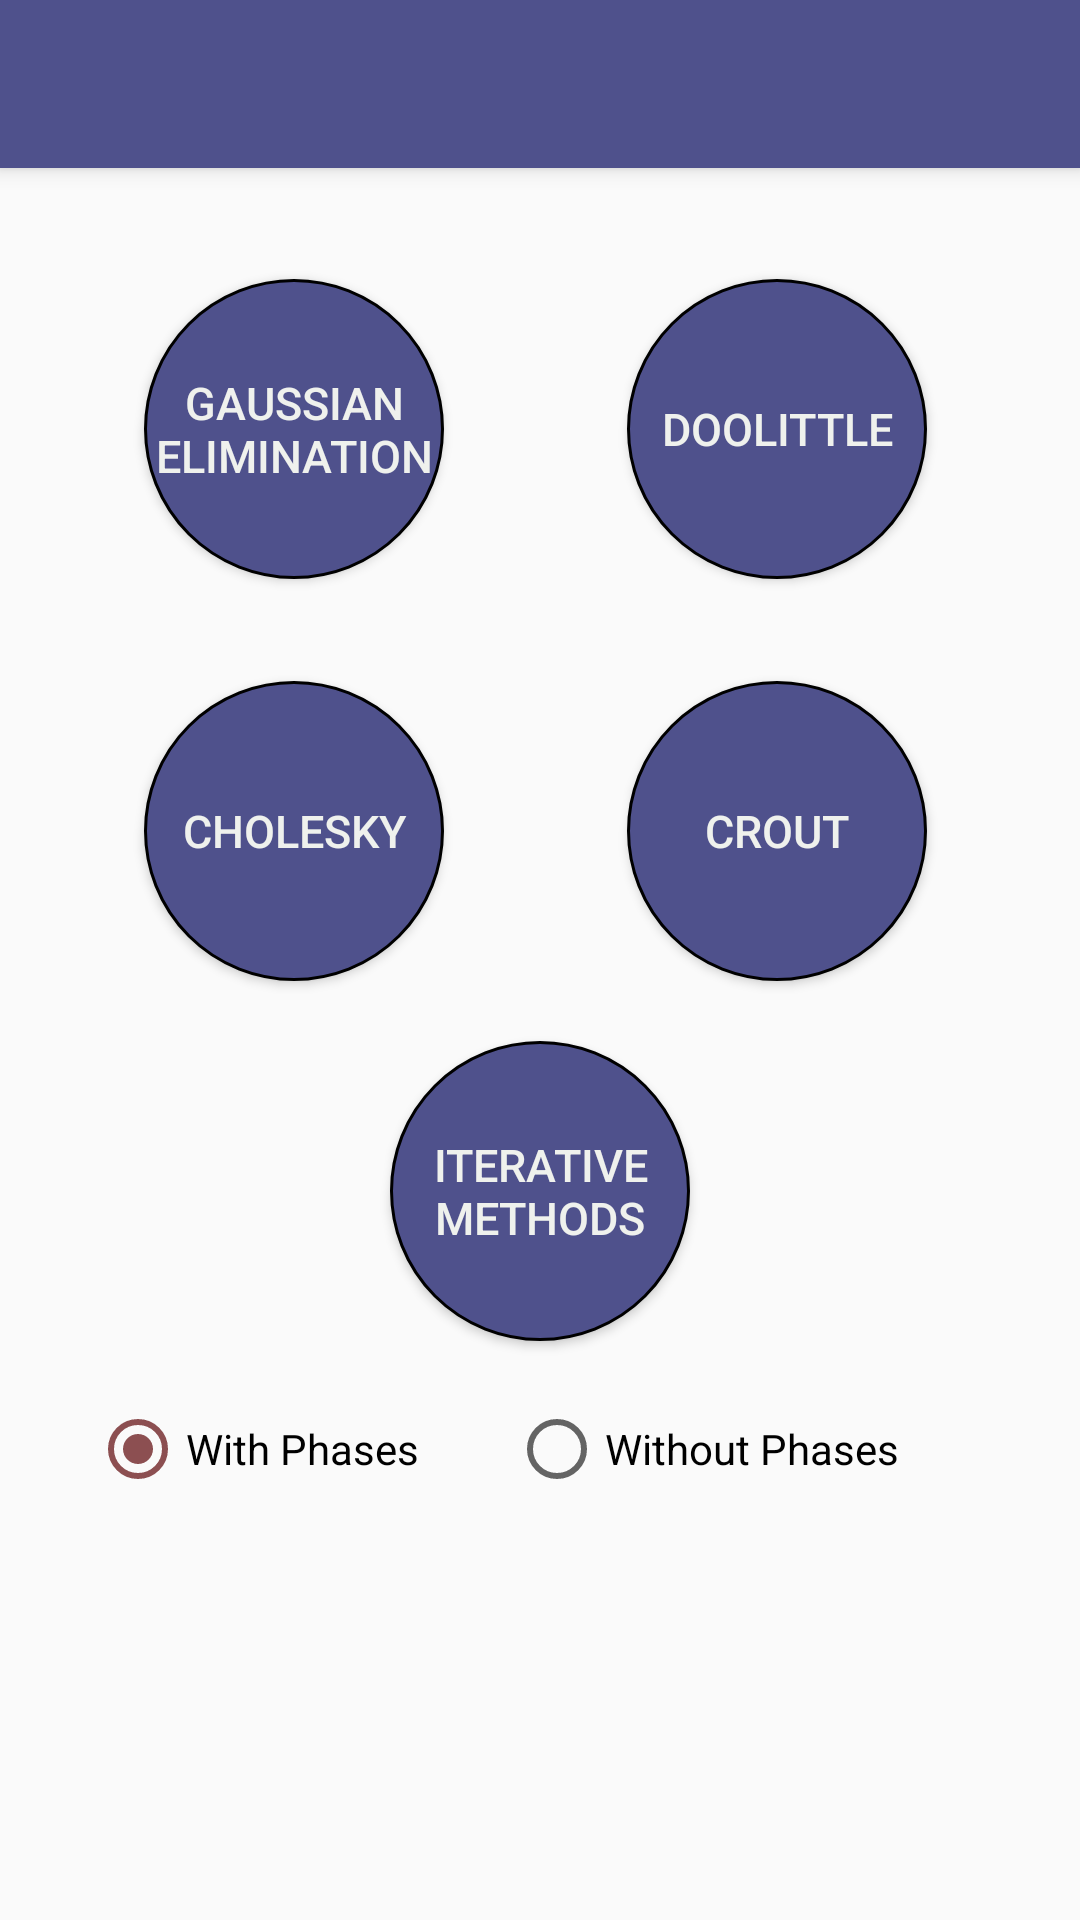

The Android layout XML behind this screen, and the referenced resources:
<!-- AndroidManifest.xml: application theme AppTheme -->
<!-- res/layout/activity_equations_systems.xml -->
<?xml version="1.0" encoding="utf-8"?>
<android.support.design.widget.CoordinatorLayout xmlns:android="http://schemas.android.com/apk/res/android"
  xmlns:app="http://schemas.android.com/apk/res-auto"
  xmlns:tools="http://schemas.android.com/tools"
  android:layout_width="match_parent"
  android:layout_height="match_parent"
  tools:context="co.edu.eafit.numerico.EquationsSystems">

  <android.support.design.widget.AppBarLayout
    android:layout_width="match_parent"
    android:layout_height="wrap_content"
    android:theme="@style/AppTheme.AppBarOverlay">

    <android.support.v7.widget.Toolbar
      android:id="@+id/toolbar"
      android:layout_width="match_parent"
      android:layout_height="?attr/actionBarSize"
      android:background="?attr/colorPrimary"
      app:popupTheme="@style/AppTheme.PopupOverlay" />

  </android.support.design.widget.AppBarLayout>

  <RelativeLayout
    android:layout_width="match_parent"
    android:layout_height="match_parent"
    android:background="@drawable/background"
    android:padding="30dp">

    <Button
      android:id="@+id/gaussian_elimination_btn"
      android:layout_width="100dp"
      android:layout_height="100dp"
      android:layout_alignParentTop="true"
      android:layout_alignStart="@+id/cholesky_btn"
      android:layout_marginTop="63dp"
      android:background="@drawable/button_shape"
      android:text="Gaussian Elimination"
      android:textColor="@color/white"
      android:textSize="15sp" />

    <Button
      android:id="@+id/doolittle_btn"
      android:layout_width="100dp"
      android:layout_height="100dp"
      android:layout_alignBottom="@+id/gaussian_elimination_btn"
      android:layout_alignParentEnd="true"
      android:layout_alignTop="@+id/gaussian_elimination_btn"
      android:layout_marginEnd="21dp"
      android:background="@drawable/button_shape"
      android:text="Doolittle"
      android:textColor="@color/white"
      android:textSize="15sp" />

    <Button
      android:id="@+id/cholesky_btn"
      android:layout_width="100dp"
      android:layout_height="100dp"
      android:layout_alignBottom="@+id/crout_btn"
      android:layout_alignParentStart="true"
      android:layout_marginLeft="18dp"
      android:background="@drawable/button_shape"
      android:text="Cholesky"
      android:textColor="@color/white"
      android:textSize="15sp" />

    <Button
      android:id="@+id/crout_btn"
      android:layout_width="100dp"
      android:layout_height="100dp"
      android:layout_alignStart="@+id/doolittle_btn"
      android:layout_below="@+id/doolittle_btn"
      android:layout_marginTop="34dp"
      android:background="@drawable/button_shape"
      android:text="Crout"
      android:textColor="@color/white"
      android:textSize="15sp" />

    <Button
      android:id="@+id/iterative_methods_btn"
      android:layout_width="100dp"
      android:layout_height="100dp"
      android:layout_below="@+id/cholesky_btn"
      android:layout_centerHorizontal="true"
      android:layout_marginTop="20dp"
      android:background="@drawable/button_shape"
      android:text="Iterative Methods"
      android:textColor="@color/white"
      android:textSize="15sp" />

    <RadioGroup
      android:id="@+id/phaseSelector"
      android:layout_width="match_parent"
      android:layout_height="wrap_content"
      android:layout_centerHorizontal="true"
      android:layout_below="@+id/iterative_methods_btn"
      android:layout_marginTop="20dp"
      android:gravity="center"
      android:orientation="horizontal"
      android:weightSum="1">

      <RadioButton
        android:id="@+id/withPhaseButton"
        android:layout_width="wrap_content"
        android:layout_height="wrap_content"
        android:layout_weight="0.5"
        android:checked="true"
        android:text="With Phases" />

      <RadioButton
        android:id="@+id/withoutPhasesButton"
        android:layout_width="wrap_content"
        android:layout_height="wrap_content"
        android:layout_weight="0.5"
        android:checked="false"
        android:text="Without Phases" />

    </RadioGroup>

  </RelativeLayout>

</android.support.design.widget.CoordinatorLayout>
<!-- resources referenced by this layout -->
<resources>
  <color name="white">#EFF1ED</color>
  <!-- drawable button_shape (drawable) -->
  <?xml version="1.0" encoding="utf-8"?>
  <shape xmlns:android="http://schemas.android.com/apk/res/android" android:shape="rectangle" >
      <corners
          android:radius="100dp"
          />
      <solid
          android:color="@color/colorPrimary"
          />
      <padding
          android:left="0dp"
          android:top="0dp"
          android:right="0dp"
          android:bottom="0dp"
          />
      <size
          android:width="100dp"
          android:height="100dp"
          />
      <stroke
          android:width="1dp"
          android:color="#000000"
          />
  </shape>
  <style name="AppTheme.AppBarOverlay" parent="ThemeOverlay.AppCompat.Dark.ActionBar" />
  <style name="AppTheme.PopupOverlay" parent="ThemeOverlay.AppCompat.Light" />
  <style name="AppTheme" parent="Theme.AppCompat.Light.DarkActionBar">
          
          <item name="colorPrimary">@color/colorPrimary</item>
          <item name="colorPrimaryDark">@color/colorPrimaryDark</item>
          <item name="colorAccent">@color/colorAccent</item>
      </style>
  <color name="colorPrimary">#4F518C</color>
  <color name="colorPrimaryDark">#4F518C</color>
  <color name="colorAccent">#8C4F51</color>
</resources>
